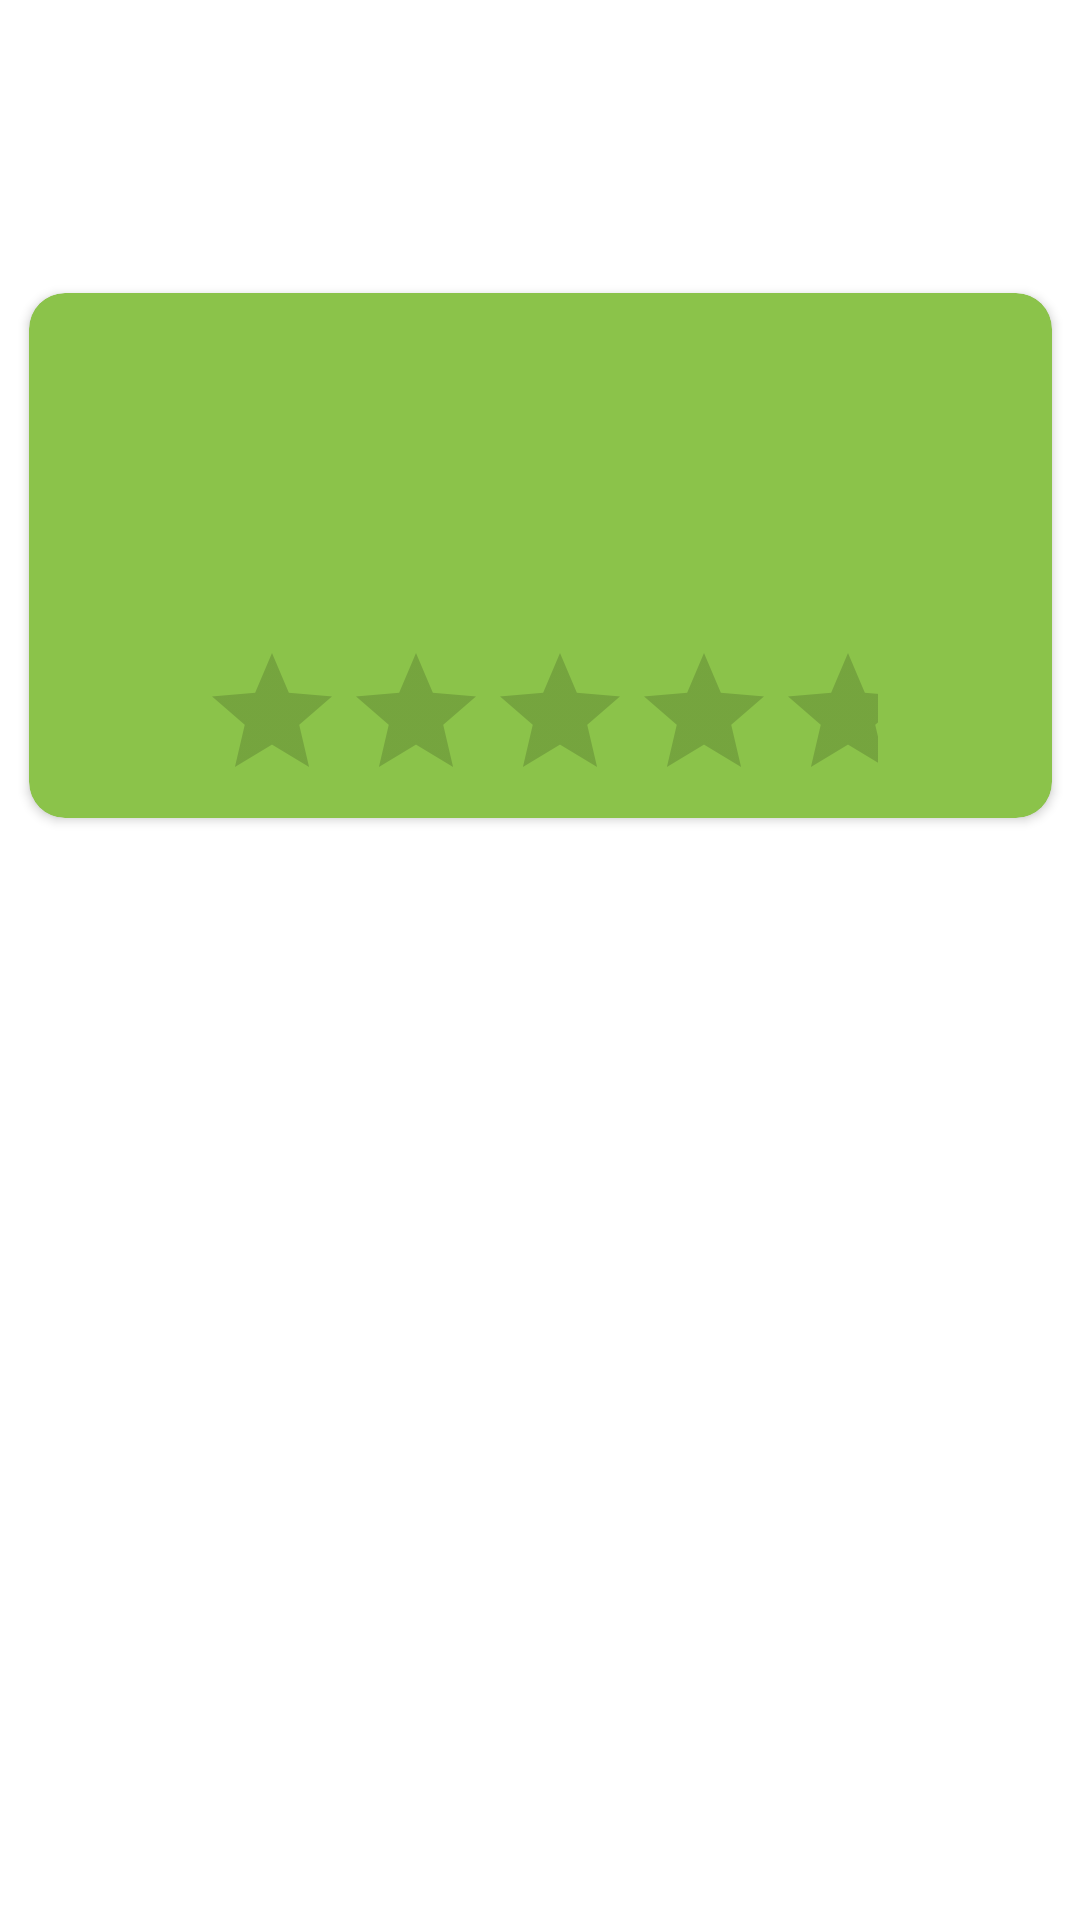

This screen was rendered from an Android layout file. Write that file and the resources it references.
<!-- AndroidManifest.xml: application theme Theme.Ticket_center_client -->
<!-- res/layout/distributor_layout.xml -->
<?xml version="1.0" encoding="utf-8"?>
<androidx.constraintlayout.widget.ConstraintLayout xmlns:android="http://schemas.android.com/apk/res/android"
        xmlns:app="http://schemas.android.com/apk/res-auto"
        xmlns:tools="http://schemas.android.com/tools"
        android:id="@+id/frameLayout"
        android:layout_width="match_parent"
        android:layout_height="180dp">

    <androidx.cardview.widget.CardView
            android:layout_width="341dp"
            android:layout_height="175dp"
            app:cardBackgroundColor="#8BC34A"
            app:cardCornerRadius="12dp"
            app:layout_constraintBottom_toBottomOf="parent"
            app:layout_constraintEnd_toEndOf="parent"
            app:layout_constraintStart_toStartOf="parent"
            app:layout_constraintTop_toTopOf="parent"
            app:layout_constraintVertical_bias="0.21">

        <androidx.constraintlayout.widget.ConstraintLayout
                android:layout_width="match_parent"
                android:layout_height="match_parent">


            <TextView
                    android:id="@+id/tvName"

                    android:layout_width="242dp"
                    android:layout_height="38dp"
                    app:layout_constraintBottom_toBottomOf="parent"
                    app:layout_constraintEnd_toEndOf="parent"
                    app:layout_constraintStart_toStartOf="parent"
                    app:layout_constraintTop_toTopOf="parent"
                    app:layout_constraintVertical_bias="0.065"
                    app:layout_constraintHorizontal_bias="0.898" />

            <TextView
                    android:id="@+id/tvPhoneNumber"
                    android:gravity="center"
                    android:layout_width="315dp"
                    android:layout_height="26dp"
                    app:layout_constraintBottom_toBottomOf="parent"
                    app:layout_constraintEnd_toEndOf="parent"
                    app:layout_constraintStart_toStartOf="parent"
                    app:layout_constraintTop_toTopOf="parent"
                    app:layout_constraintHorizontal_bias="0.615"
                    app:layout_constraintVertical_bias="0.416" />

            <TextView
                    android:id="@+id/tvHonorarium"
                    android:gravity="center"
                    android:layout_width="314dp"
                    android:layout_height="26dp"
                    app:layout_constraintBottom_toBottomOf="parent"
                    app:layout_constraintEnd_toEndOf="parent"
                    app:layout_constraintStart_toStartOf="parent"
                    app:layout_constraintTop_toTopOf="parent"
                    app:layout_constraintHorizontal_bias="0.629"
                    app:layout_constraintVertical_bias="0.59" />

            <ImageView
                    android:layout_width="81dp"
                    android:layout_height="53dp"
                    tools:src="@mipmap/ic_user"
                    android:id="@+id/ivIcon"
                    app:layout_constraintEnd_toEndOf="parent"
                    app:layout_constraintStart_toStartOf="parent"
                    app:layout_constraintTop_toTopOf="parent"
                    app:layout_constraintBottom_toBottomOf="parent"
                    app:layout_constraintVertical_bias="0.071"
                    app:layout_constraintHorizontal_bias="0.029" />

            <RatingBar
                    android:layout_width="226dp"
                    android:layout_height="55dp"
                    android:id="@+id/ratingBar"
                    android:progressTint="#FFFF00"
                    app:layout_constraintEnd_toEndOf="parent"
                    app:layout_constraintStart_toStartOf="parent"
                    app:layout_constraintHorizontal_bias="0.495"
                    android:numStars="5"
                    android:stepSize="1.0"
                    app:layout_constraintBottom_toBottomOf="parent"
                    android:layout_marginBottom="4dp" />

        </androidx.constraintlayout.widget.ConstraintLayout>
    </androidx.cardview.widget.CardView>
</androidx.constraintlayout.widget.ConstraintLayout>
<!-- resources referenced by this layout -->
<resources>
  <!-- mipmap ic_user: png bitmap (mipmap-hdpi, 1905 bytes) -->
  <style name="Theme.Ticket_center_client" parent="Theme.MaterialComponents.DayNight.DarkActionBar">
          
          <item name="colorPrimary">@color/purple_500</item>
          <item name="colorPrimaryVariant">@color/purple_700</item>
          <item name="colorOnPrimary">@color/white</item>
          
          <item name="colorSecondary">@color/teal_200</item>
          <item name="colorSecondaryVariant">@color/teal_700</item>
          <item name="colorOnSecondary">@color/black</item>
          
          <item name="android:statusBarColor">?attr/colorPrimaryVariant</item>
          
      </style>
  <!-- not gathered from this repository: default colours our renderer supplied (Android Studio template values) -->
  <color name="purple_500">#FF6200EE</color>
  <color name="purple_700">#FF3700B3</color>
  <color name="teal_200">#FF03DAC5</color>
  <color name="teal_700">#FF018786</color>
  <color name="black">#FF000000</color>
  <color name="white">#FFFFFFFF</color>
</resources>
